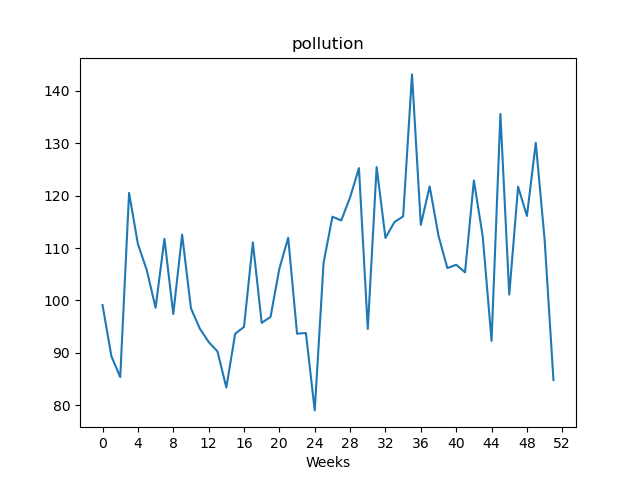

The data file committed next to this chart (first rows):
, value
Week1, 99.11
Week2, 89.35
Week3, 85.35
Week4, 120.5
Week5, 110.8
Week6, 105.8
Week7, 98.59
Week8, 111.8
Week9, 97.4
Week10, 112.6
Week11, 98.48
Week12, 94.62
Week13, 92.06
Week14, 90.25
Week15, 83.36
Week16, 93.62
Week17, 94.94
Week18, 111.1
Week19, 95.71
Week20, 96.84
Week21, 106.1
Week22, 112
Week23, 93.64
Week24, 93.77
Week25, 78.99
Week26, 107.2
Week27, 116
Week28, 115.3
Week29, 119.7
Week30, 125.3
Week31, 94.55
Week32, 125.5
Week33, 111.9
Week34, 114.9
Week35, 116
Week36, 143.2
Week37, 114.4
Week38, 121.8
Week39, 112.3
Week40, 106.2
Week41, 106.8
Week42, 105.4
Week43, 122.9
Week44, 112.2
Week45, 92.27
Week46, 135.6
Week47, 101.1
Week48, 121.7
Week49, 116.1
Week50, 130.1
Week51, 111.6
Week52, 84.78
